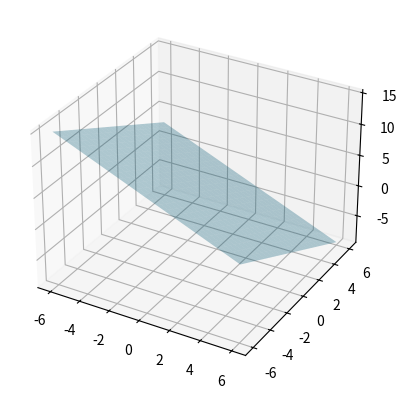

Reproduce this figure in Python. (Note: this script raises an exception after producing the figure.)
import numpy as np
import matplotlib.pyplot as plt

#Printoptin
np.set_printoptions(suppress=True,precision=3)

class LGS_System:

    def __init__(self,A,l):
        self.A = A
        self.l = l

    def LGS_info(self,verbos=0):
        self.detA = np.linalg.det(self.A)
        self.conA = np.linalg.cond(self.A)
        try:
            self.I = np.dot(A,np.linalg.inv(A))
        except:
            self.I = None
        if verbos:
            print('--Eq. System Info--')
            print('System Matrix A: ')
            print(self.A)
            print('Lösungsvektor: ')
            print(self.l)
            print("Singularitätstest A*A^1")
            if self.I is not(None):
                print(self.I)
            else:
                print("Die Matrix A ist singulär")
            print(f'Determinate det(A): {self.detA:.3f}')
            print(f'Kondiitionszahl cond(A): {self.conA:.3f}')
        return([self.detA,self.conA,self.I])

    def LGS_solve(self):
        try:
            np.linalg.solve(self.A, self.b)
        except:
            print("Warnung, System nicht eindeutig lösbar. \n Nährungslösung wird berechnet")
            x = np.linalg.lstsq(self.A, self.l)[0]  # Annährung
        return x





#--------------------------------
#System 1 -----------------------
print("System 1")
A = np.array(([1,-2,1],[2,1,-1],[-1,-4,3]))
l = np.array([6,-3,14])

System1 = LGS_System(A,l)
System1.LGS_info(1)

x1 = np.linalg.solve(A,l)
print(f'Lösung für:\n {A}\n ist: {x1}')

#System 2 -----------------------
print("System 2")
A2 = np.array(([1,2,2],[2,3,1],[3,5,3]))
l2 = np.array([-2,1,-1])

#System 3 -----------------------
print("System 3")
A3 = np.array(([1,1,1],[3,3,3],[5,5,5]))
l3 = np.array([3,4,9])
System3 = LGS_System(A3,l3)
System3.LGS_solve()




# -----------------------------------------------
# define system for plot
A=A3
b=l3

fig = plt.figure()
ax = fig.add_subplot(111, projection='3d')
# define space
res=11
x1 = np.linspace(-6,6,51)
x2 = np.linspace(-6,6,51)
xx, yy = np.meshgrid(x1, x2)
# -----------------------------------------------
# calculate surfaces zz-values
MyColors=['deepskyblue', 'lightgreen', 'salmon']
MyLabel=['Gl.1','Gl.2','Gl.3']
zz=np.zeros((b.shape[0],xx.shape[0],xx.shape[1]))
for i in range(len(b)):
	zz[i]=(-A[i,0]*xx -A[i,1]*yy +b[i]) / A[i,2]
	surf=ax.plot_surface(xx, yy, zz[i], alpha=0.3, color=MyColors[i], label=MyLabel[i])
	surf._facecolors2d=surf._facecolors3d
	surf._edgecolors2d=surf._edgecolors3d
print('---------------------------')
try:
	# calculate LGS solution
	x = np.linalg.solve(A,b)
except:
	# calculate nearest LGS solution
	x = np.linalg.lstsq(A,b)[0]
print(f'Lösung für x: {x}')
print(f'A*x={np.dot(A,x)} | b={b}')# A*x = b

ax.scatter(x[0], x[1], x[2], color='black')

sol_x=np.abs(x1 - x[0]).argmin()
sol_y=np.abs(x2 - x[1]).argmin()

lw=1.0
# line along y-axis
ax.plot(xx[sol_y], yy[sol_y], zz[0,sol_y],'--', color='royalblue', linewidth=lw)
ax.plot(xx[sol_y],yy[sol_y], zz[1,sol_y],'--', color='forestgreen', linewidth=lw)
ax.plot(xx[sol_y], yy[sol_y], zz[2,sol_y],'--', color='coral', linewidth=lw)

ax.plot(xx[:,sol_x],yy[:,sol_x],zz[0,:,sol_x],'--', color='royalblue', linewidth=lw)
ax.plot(xx[:,sol_x],yy[:,sol_x],zz[1,:,sol_x],'--', color='forestgreen', linewidth=lw)
ax.plot(xx[:,sol_x],yy[:,sol_x],zz[2,:,sol_x],'--', color='coral', linewidth=lw)
# -----------------------------------------------
plt.title('LGS LÃ¶sung')
plt.legend()
ax.set_xlabel('x')
ax.set_ylabel('y')
ax.set_zlabel('z')

plt.show()